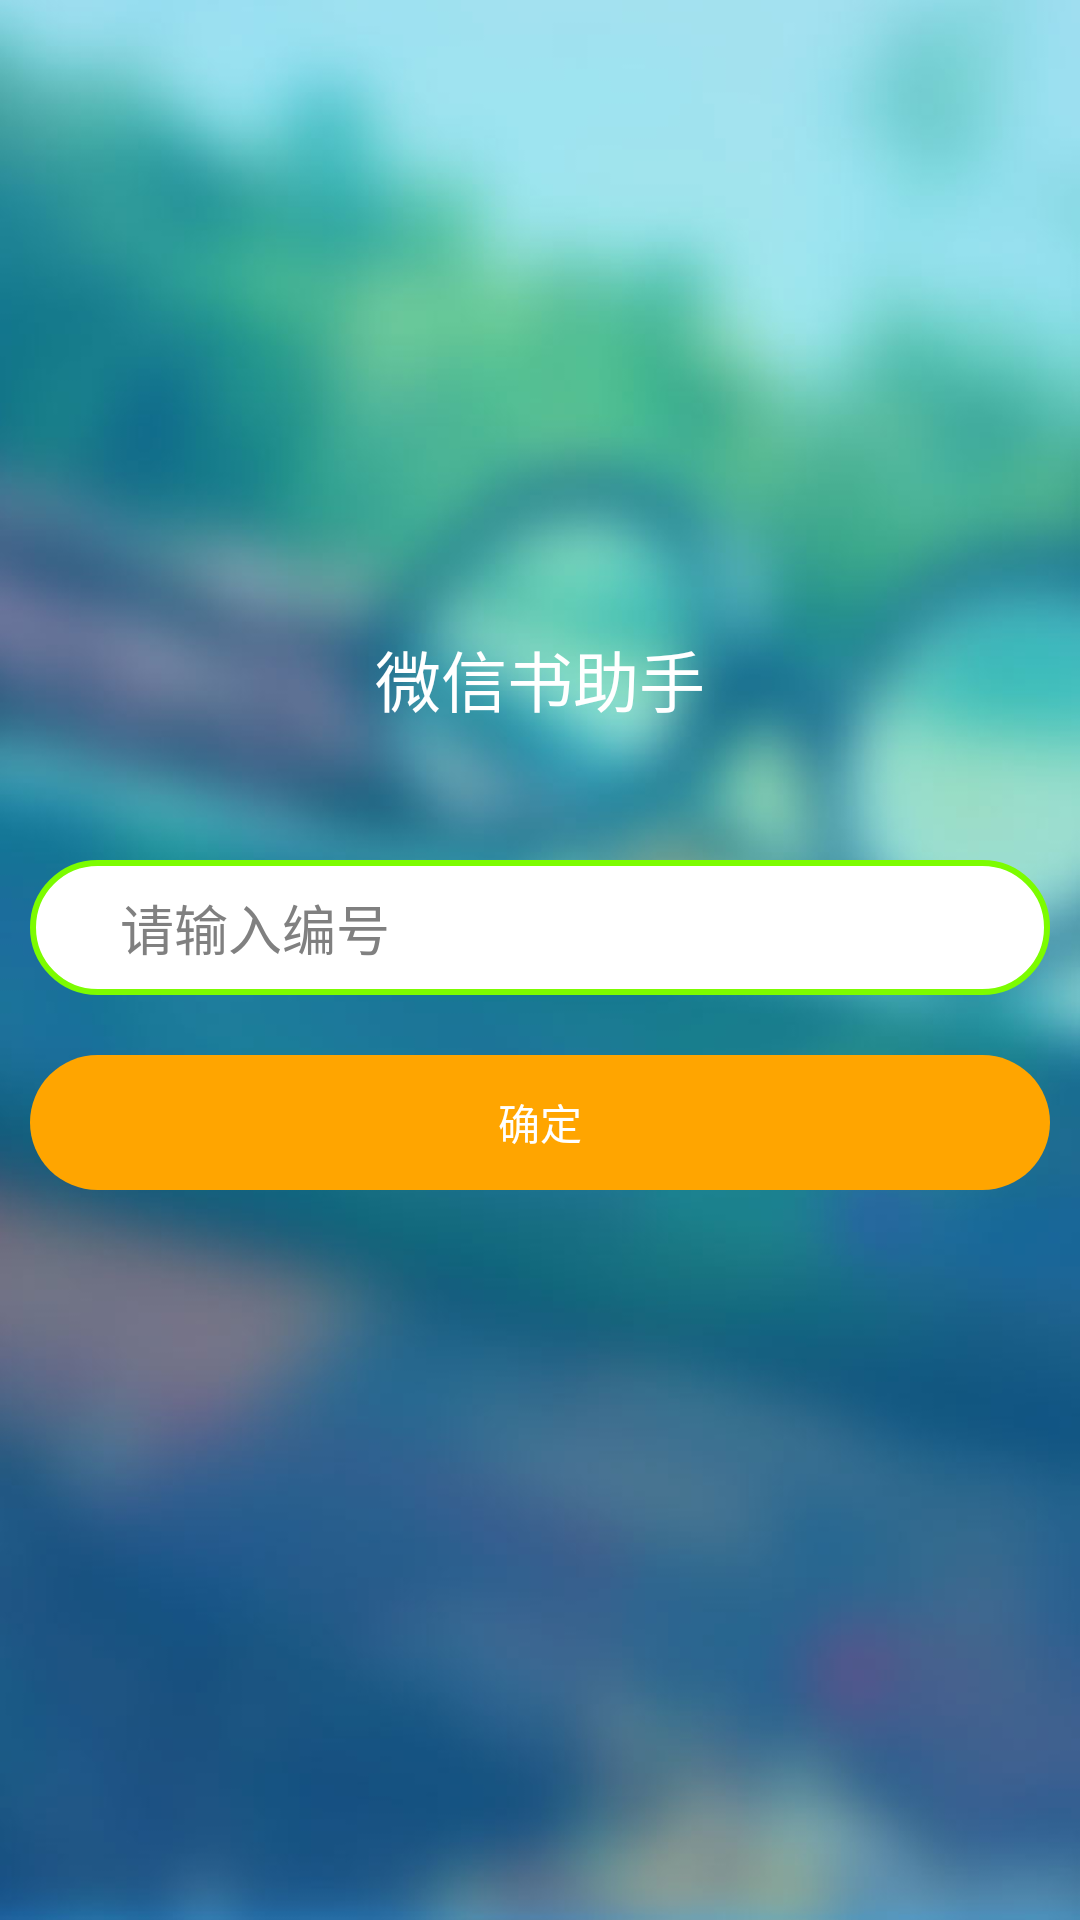

The Android layout XML behind this screen, and the referenced resources:
<!-- AndroidManifest.xml: application theme AppTheme -->
<!-- res/layout/activity_uerlogin.xml -->
<?xml version="1.0" encoding="utf-8"?>
<LinearLayout xmlns:android="http://schemas.android.com/apk/res/android"
    android:layout_width="match_parent"
    android:layout_height="match_parent"
    android:background="@mipmap/bg_main"
    android:orientation="vertical">


    <ImageView
        android:id="@+id/iv_logo"
        android:layout_width="match_parent"
        android:layout_height="100dp"
        android:layout_marginTop="100dp"
         />


    <TextView
        android:layout_width="match_parent"
        android:layout_height="wrap_content"
        android:layout_marginTop="10dp"
        android:gravity="top|center_horizontal"
        android:text="@string/app_name"
        android:textColor="@color/white"
        android:textSize="@dimen/textSize_title" />

    <LinearLayout
        android:layout_width="match_parent"
        android:layout_height="0dp"
        android:layout_weight="1"
        android:orientation="vertical"
        android:gravity="center"
        android:padding="10dp">

        <EditText
            android:id="@+id/editText"
            android:layout_width="match_parent"
            android:layout_height="@dimen/button_height"
            android:background="@drawable/backgrond_yuanjiao_border_green"
            android:hint="请输入编号"
            android:inputType="textPersonName"

            android:maxLines="1"
            android:paddingLeft="30dp"
            android:text="" />

        <Button
            android:id="@+id/button"
            android:layout_width="match_parent"
            android:layout_height="@dimen/button_height"
            android:layout_marginTop="20dp"
            android:background="@drawable/backgrond_yuanjiao_orange"
            android:onClick="onViewClicked"
            android:text="确定"
            android:textColor="@color/white" />
    </LinearLayout>
    
        
        
        
        
        
        
        
        
        
        
        
        
        

    <View
        android:layout_width="match_parent"
        android:layout_height="0dp"
        android:layout_weight="1" />

</LinearLayout>
<!-- resources referenced by this layout -->
<resources>
  <color name="white">#ffffff</color>
  <dimen name="button_height">45dp</dimen>
  <dimen name="textSize_title">22dp</dimen>
  <!-- drawable backgrond_yuanjiao_border_green (drawable) -->
  <shape xmlns:android="http://schemas.android.com/apk/res/android">
      <solid android:color="@color/white" />
  
  
      <corners android:radius="30dp" />
      <stroke android:color="@color/lawngreen"
          android:width="2dp"/>
  
  
  </shape>
  <!-- drawable backgrond_yuanjiao_green (drawable) -->
  <shape xmlns:android="http://schemas.android.com/apk/res/android">
      <solid android:color="@color/lawngreen" />
      <corners android:radius="30dp" />
  
  
  </shape>
  <!-- drawable backgrond_yuanjiao_orange (drawable) -->
  <shape xmlns:android="http://schemas.android.com/apk/res/android">
      <solid android:color="@color/orange" />
      <corners android:radius="30dp" />
  
  
  </shape>
  <!-- mipmap bg_main: jpg bitmap (mipmap-xxhdpi, 37120 bytes) -->
  <!-- mipmap weixinloge2: png bitmap (mipmap-xxhdpi, 3178 bytes) -->
  <string name="app_name">微信书助手</string>
  <style name="AppTheme" parent="AppBaseTheme">
          
      </style>
  <color name="lawngreen">#7cfc00</color>
  <color name="orange">#ffa500</color>
  <style name="AppBaseTheme" parent="android:Theme.Light">
          
      </style>
</resources>
